Run: headless pygame with SDL's dummy video driver; simulated clock (each Clock.tick advances the game by its frame time, no real sleeping); random seed 0; keys injected as events and as key.get_pressed() state; no mouse input; restart key RETURN tapped at the start of phases 3 and 4.
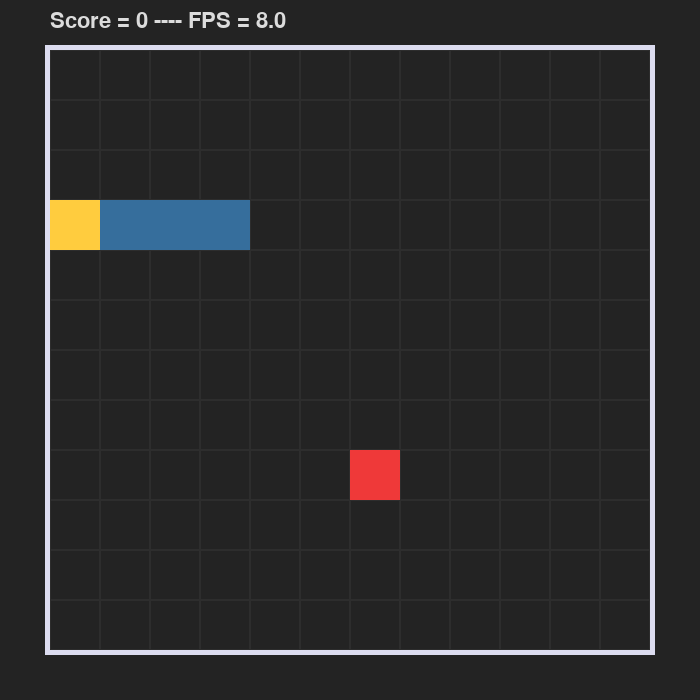
Frame 1 of 1 · flips 1–60 · no input (game ended)

The pygame program that drew these frames:

import sys
import time
import pygame as pg
from random import choice, randint
from copy import deepcopy

# speed. the higher the fps, the faster the game
FPS = 8
# if set to true, will scale up the fps after eating a food
INCREMENT_SPEED = False
SCALE = 1.0065

# dimensions
WN: int = 12
HN: int = 12
BLOCK_SIZE = 50

PD = 50
# some padding outside the walls of the game. lower values might not allow
# the score text to have enough space!
WIDTH = WN * BLOCK_SIZE + 2*PD
HEIGHT = HN * BLOCK_SIZE + 2*PD

# snake
# this will determine the shape of the pixels, either round or square-shaped
# uncomment the one you desire
SHAPE = 'square'
#SHAPE = 'circle'

INITIAL_SIZE = 3

# colors, all in tuple format, (r, g, b)
BG_COLOR = (35, 35, 35)
SNAKE_HEAD_COLOR = (255, 204, 62)
SNAKE_COLOR = (54, 110, 156)
GRID_COLOR = (45, 45, 45)
WALL_COLOR = (220, 220, 240)
FOOD_COLOR = (239, 57, 57)

# fonts for texts
FONT_SIZE = 22
FONT_COLOR = (220, 220, 220)


if  FPS <= 0:
	raise ValueError('FPS should be positive numbers!')
if INITIAL_SIZE >= WN-1:
	raise ValueError('Snake\'s INITIAL_SIZE is too high!')

# comment this if your screen is big enough
if WIDTH > 1920 or HEIGHT > 1080:
	raise ValueError('Consider reducing WN and HN or BLOCK_SIZE! Too big for most screens!')


class Position:
	"""
	Position class that acts as coordinates in a 2d plane
	"""
	def __init__(self, x: int, y: int) -> None:
		self.x = x
		self.y = y


	def __eq__(self, other: tuple | object) -> bool:
		if isinstance(other, tuple):
			return self.astuple == other

		elif isinstance(other, Position):
			return ((self.x == other.x) and (self.y == other.y))

		return False

	def __ne__(self, other: tuple | object) -> bool:
		if isinstance(other, tuple):
			return self.astuple != other

		elif isinstance(other, Position):
			return ((self.x != other.x) or (self.y != other.y))

		return False

	@property
	def astuple(self):
		return (self.x, self.y)


	def __repr__(self) -> str:
		return str(self.astuple)


class SnakeGame:
	"""
	handles all the logic of a snake game
	"""
	def __init__(self, init_size: int = INITIAL_SIZE) -> None:
		self.direction: str = 'r'

		# first element will be the head
		self.snake: list[Position] = [
			Position(i, 0)
			for i in range(init_size, -1, -1)
		]

		# useful when growing the snake
		self._left_over: Position = self.snake[-1]

		# the world consists of 4 elements:
		# 'h': is the position of the snake's head(only one)
		# 's': is the position of the snake's body parts(can be more than one)
		# 'f': is the position of the food in the world
		# '': is the empty cells in the world
		self.world: list[list[str]] = [
			['' for col in range(WN)] for row in range(HN)
		]

		# creates self.food property
		self.generate_food()

		# update the world
		self.update_world()

		self.game_over = False

		self.score: int = 0


	def update_world(self) -> None:
		"""
		updates self.world based on self.snake and self.food positions
		"""
		for r in range(HN):
			for c in range(WN):
				pos = (c, r)
				if pos == self.food:
					self.world[r][c] = 'f'
				elif self.hit_position(pos):
					self.world[r][c] = 's'
				else:
					self.world[r][c] = ''
				if self.head == pos:
					self.world[r][c] = 'h'


	@property
	def size(self):
		return len(self.snake)


	@property
	def head(self) -> Position:
		return self.snake[0]


	def turn(self, dir_to_turn: str) -> None:
		if self.direction in ('u', 'd') and dir_to_turn in ('u', 'd'):
			return

		elif self.direction in ('r', 'l') and dir_to_turn in ('r', 'l'):
			return

		self.direction = dir_to_turn


	def grow(self) -> None:
		self.snake.append(self._left_over)


	def move(self) -> None:
		# find out the new position of the head
		new_head = Position(*self.head.astuple)

		# remove the last body part and save it
		self._left_over = self.snake.pop()


		match self.direction:
			case 'r':
				new_head.x += 1
			case 'l':
				new_head.x -= 1
			case 'd':
				new_head.y += 1
			case 'u':
				new_head.y -= 1


		# all body parts are the same
		# except the first and the last Position (head and tail)
		self.snake.insert(0, new_head)


	def ate_food(self) -> bool:
		return (self.head == self.food)


	def hit_position(self, pos: Position | tuple) -> bool:
		return (pos in self.snake)


	def hit_self(self) -> bool:
		return (self.head in self.snake[1:])


	def hit_wall(self) -> bool:
		out_of_x = (self.head.x < 0 or self.head.x >= WN)
		out_of_y = (self.head.y < 0 or self.head.y >= HN)

		if out_of_x or out_of_y:
			return True

		return False


	def generate_food(self) -> None:
		valid_cells: list[Position] = []
		for r, row in enumerate(self.world):
				for c, cell in enumerate(row):
					pos = Position(x=c, y=r)
					if not hasattr(self, 'food'):
						if not self.hit_position(pos):
							valid_cells.append(pos)
					else:
						if cell == '':
							valid_cells.append(pos)

		self.food = choice(valid_cells)


	def is_world_full(self) -> bool:
		# check to see if there are any empty cells in the world
		for row in self.world:
			for cell in row:
				if cell == '':
					return False
		return True


	def is_world_snaked(self) -> bool:
		# best function name does not exist:
		for row in self.world:
			for cell in row:
				# if the cell is not the snake's head or body parts
				if cell not in ['h', 's']:
					return False

		return True


	def step(self, action: str) -> bool:
		"""
		takes in an action and applies it to the game
		returns wether the game is over or not
		"""
		self.turn(action)

		self.move()

		# snake grows if ate any food
		if self.ate_food():
			self.grow()
			self.score += 1

			if not self.is_world_full():
				self.generate_food()


		# check collisions
		self.game_over = self.hit_self() or self.hit_wall()
		if self.game_over:
			print('You lost!')

		# update the world
		self.update_world()

		# check if the player won the game?!
		if self.is_world_snaked():
			# this will probably never happen in a real game!
			self.game_over = True # good game over!
			print('You won the snake game!')

		return self.game_over


	def pretty_print(self) -> None:
		for r, row in enumerate(self.world):
			for c, cell in enumerate(row):
				if cell == '':
					print('📦 ', end='')
				elif cell == 'h':
					print('🐍 ', end='')
				elif cell == 's':
					print('🟢 ', end='')
				elif cell == 'f':
					print('🍎 ', end='')
			print()

		print('___________')



class SnakeGameGUI:
	"""
	handles all the graphical features and rendering the snake game
	"""

	class Block:
		"""
		Block class holds the information of each grid in the snake game
		Contains information of the positions as well as styles
		"""
		def __init__(
				self,
				left: int | float,
				top: int | float,
				border: int = 0,
				size: int = BLOCK_SIZE,
				color: tuple[int, int, int] = (255, 255, 255),
				kind: str = '',
				border_radius: tuple[int, int, int, int] = (0, 0, 0, 0) # (tl, tr, br, bl)
		) -> None:


			self.block: pg.Rect = pg.Rect((left, top), (size, size))
			self.color: pg.Color = pg.Color(*color)
			self.border: int = border
			self.border_radius: tuple[int, int, int, int] = border_radius

			# kind could be:
			# 'h': the snake's head
			# 's': the snake's body parts
			# 'f': the food
			# '': empty cells
			self.kind: str = kind


		def __repr__(self) -> str:
			return self.kind


	def __init__(self, render_enabled: bool = True) -> None:
		self.render_enabled = render_enabled
		self.game = SnakeGame()

		if self.render_enabled:
			pg.init()
			self.screen = pg.display.set_mode((WIDTH, HEIGHT))
			pg.display.set_caption('Snake Game')
			self.clock = pg.time.Clock()

			self.font = pg.font.Font(pg.font.get_default_font(), FONT_SIZE)

			self.fps = FPS

			# updates self.world from self.game.world
			self.update_world()


	def update_world(self) -> None:
		"""
		updates self.world from self.game.world out of Block objects instead of simple strings
		"""
		if SHAPE == 'circle':
			radiuses = tuple([BLOCK_SIZE for _ in range(4)])
		else:
			radiuses = tuple([0 for _ in range(4)])

		self.world = deepcopy(self.game.world)

		for r, row in enumerate(self.world):
			for c, cell in enumerate(row):
				# calculating the coordinates of each pixel/block
				left = c * BLOCK_SIZE + PD
				top = r * BLOCK_SIZE + PD

				coordinate = (c, r)
				# this seems backwards but is actually the right way
				# because r, which is rows, goes up and down -> y coordinate
				# and c, which is cols, goes right and left -> x coordinate

				# snake's head block
				if cell == 'h':
					self.world[r][c] = self.Block(
						left=left, top=top,
						color=SNAKE_HEAD_COLOR,
						kind=cell,
						border_radius=radiuses
					)

				elif cell == 's':
					self.world[r][c] = self.Block(
						left=left, top=top,
						color=SNAKE_COLOR,
						kind=cell,
						border_radius=radiuses
					)

				elif cell == 'f':
					self.world[r][c] = self.Block(
						left=left, top=top,
						color=FOOD_COLOR,
						kind=cell,
						border_radius=radiuses
					)

				else: # just the empty world block
					self.world[r][c] = self.Block(
						left=left, top=top,
						color=GRID_COLOR,
						border=1,
						kind=''
					)


	def draw_world(self) -> None:
		self.screen.fill(color=BG_COLOR)

		for r in range(HN):
			for c in range(WN):
				block = self.world[r][c].block
				block_color = self.world[r][c].color
				border = self.world[r][c].border
				radiuses = self.world[r][c].border_radius

				pg.draw.rect(
					self.screen,
					color=block_color,
					rect=block,
					width=border,
					border_top_left_radius=radiuses[0],
					border_top_right_radius=radiuses[1],
					border_bottom_right_radius=radiuses[2],
					border_bottom_left_radius=radiuses[3]
				)

		# to draw the walls
		# to make the blocks near the edge of the wall the correct size
		adj = PD//10
		pg.draw.rect(
			self.screen,
			color=WALL_COLOR,
			width=5,
			rect=(PD-adj, PD-adj, WIDTH - 2*PD + 2*adj, HEIGHT - 2*PD + 2*adj) # very nasty!
		)


	def messg_on_game_over(self, messg: str, color = FONT_COLOR) -> None:
		pg.time.delay(1000)
		while True:
			for event in pg.event.get():
				if event.type == pg.QUIT:
					return
				if event.type == pg.KEYDOWN:
					if event.key in  [pg.K_RETURN, pg.K_KP_ENTER]:
						return


			font = pg.font.Font(pg.font.get_default_font(), int(FONT_SIZE*1.8))
			text = font.render(messg, True, color)

			self.screen.fill(BG_COLOR)
			self.screen.blit(text, (WIDTH//2 - text.get_width()//2, HEIGHT//3))
			pg.display.update()

	@staticmethod
	def random_move():
		yield 'd'
		yield 'd'
		yield 'd'
		yield 'r'
		yield 'd'
		yield 'd'
		yield 'd'
		yield 'r'
		yield 'r'
		yield 'r'
		yield 'u'
		yield 'u'
		yield 'u'
		yield 'l'

	moves = random_move()

	def step(self) -> bool:
		if not self.render_enabled:
			return self.game.game_over

		# get user input in event loop
		for event in pg.event.get():
			if event.type == pg.QUIT:
				pg.quit()
				sys.exit()

			if event.type == pg.KEYDOWN:
				if event.key == pg.K_KP_PLUS:
					if self.fps + 1 <= 25:
						self.fps += 1
				elif event.key == pg.K_KP_MINUS:
					if self.fps - 1 > 0:
						self.fps -= 1

		# stepping the game with a random move
		#action = choice(['u', 'd', 'r', 'l'])
		self.update_world()

		try:
			action = next(self.moves)
			self.game.step(action)
		except:
			self.game.step('l')


		# draw the whole game world and the score
		self.draw_world()

		info = self.font.render(f'Score = {self.game.score} ---- FPS = {self.fps:.1f}', True, FONT_COLOR)
		self.screen.blit(info, (PD, int(PD/5)))

		pg.display.update()
		self.clock.tick(self.fps)

		return self.game.game_over


if __name__ == '__main__':
	game: SnakeGame = SnakeGameGUI(render_enabled=True)

	while True:
		game_over = game.step()

		if game_over:
			break

	pg.quit()
	sys.exit()
